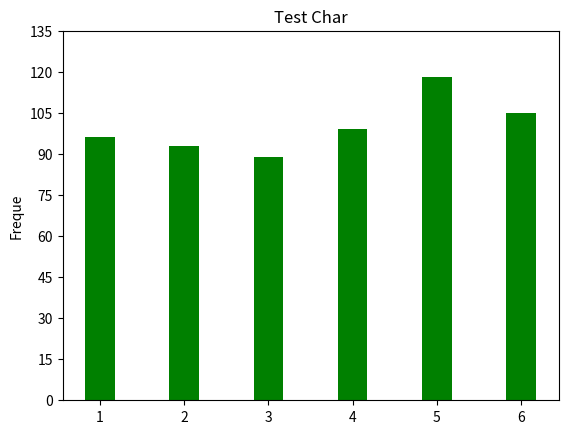

Generate this figure with matplotlib:
from random import randint
import numpy as np
import matplotlib.pyplot as plt

def dice_generator(times,sides):
    #处理随机数
    for i in range(times):
        ranNum=randint(1,sides) #产生1-6的随机数
        dice.append(ranNum)
def dice_count(sides):
    #计算1-6出现的次数
    for i in range(1,sides+1):
        frequency=dice.count(i) #计算i出现dicp列表的次数
        frequencies.append(frequency)

times =600 #投骰子的次数
sides = 6 #骰子的面数
dice =[] #建立骰子列表
frequencies = [] # 存储每面骰子出现的次数
dice_generator(times, sides) #产生投骰子的列表
dice_count(sides) #将骰子列表转成次数列表
x=np.arange(6)
width = 0.35
plt.bar(x, frequencies,width,color='g')
plt.ylabel('Freque')
plt.title('Test Char')
plt.xticks(x,('1','2','3','4','5','6'))
plt.yticks(np.arange(0,150,15))
plt.show()